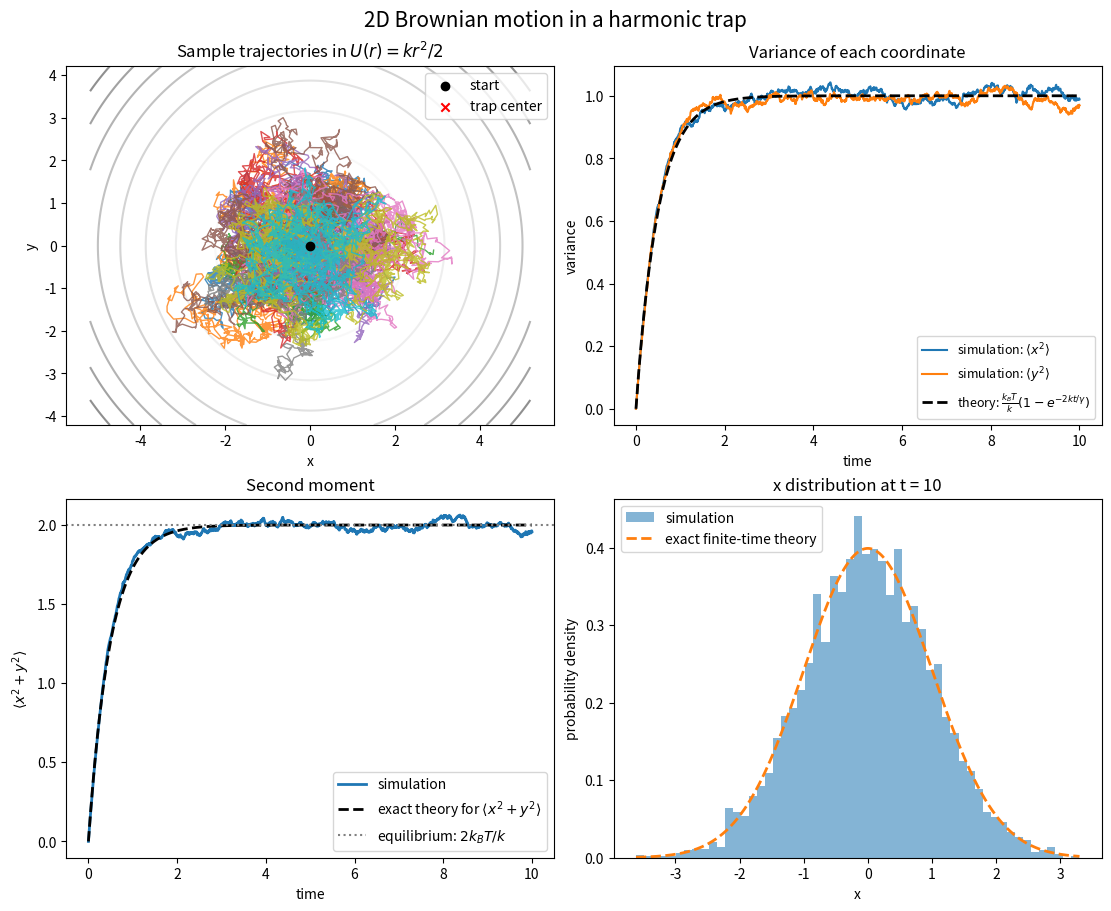

Source code (Python):
import numpy as np
import matplotlib.pyplot as plt
from matplotlib.ticker import MultipleLocator


# ------------------------------ parameters ------------------------------
BOLTZMANN_CONSTANT = 1.0    # k_B
TEMPERATURE = 1.0           # T
GAMMA = 1.0                 # friction coefficient
SPRING_CONSTANT = 1.0       # k; force F = - kr
TIME_STEP = 0.005           # dt
TOTAL_TIME = 10
PARTICLE_NUMBER = 5000
INITIAL_POSITION = (0.0, 0.0)
RANDOM_SEED = 2026


def brownian_2d_with_force(
    kB = BOLTZMANN_CONSTANT,
    T = TEMPERATURE,
    gamma = GAMMA,
    k_spring = SPRING_CONSTANT,
    dt = TIME_STEP,
    total_time = TOTAL_TIME,
    particle_number = PARTICLE_NUMBER,
    initial_position = INITIAL_POSITION,
    random_seed = RANDOM_SEED,
):
    step_number = int(round(total_time / dt))
    time = np.arange(step_number + 1) * dt
    rng = np.random.default_rng(random_seed)

    D = (                  # 扩散系数
        kB * T / gamma
    )
    relaxation_rate = k_spring / gamma
    noise = np.sqrt(2.0 * D * dt)

    position = np.empty((particle_number, step_number + 1, 2))
    position[:, 0, :] = initial_position

    # Euler--Maruyama method
    for step in range(step_number):
        deterministic_increment = -relaxation_rate * position[:, step, :] * dt
        stochastic_increment = noise * rng.normal(
            size=(particle_number, 2)
        )
        position[:, step + 1, :] = (
            position[:, step, :] + deterministic_increment + stochastic_increment
        )

    return time, position

"""平均位置、均方坐标、均方半径"""
def theoretical_displacement(
    time,
    initial_position,
    kB = BOLTZMANN_CONSTANT,
    T = TEMPERATURE,
    gamma = GAMMA,
    k_spring = SPRING_CONSTANT,
):
    relaxation_rate = k_spring / gamma
    decay = np.exp(-relaxation_rate * time)
    mean = np.asarray(initial_position)[:, None] * decay[None, :]
    coordinate_variance = (
        kB * T
        / k_spring
        * (1.0 - np.exp(-2.0 * relaxation_rate * time))
    )
    mean_squared_radius = np.sum(mean**2, axis=0) + 2.0 * coordinate_variance
    return mean, coordinate_variance, mean_squared_radius


"""一维高斯分布概率函数"""
def gaussian_1d(x, mean, variance):
    return np.exp(-0.5 * (x - mean) ** 2 / variance) / np.sqrt(
        2.0 * np.pi * variance
    )


def plot_results(
    time,
    position,
    kB = BOLTZMANN_CONSTANT,
    T = TEMPERATURE,
    gamma = GAMMA,
    k_spring = SPRING_CONSTANT,
):
    """Plot the simulation and the exact Ornstein--Uhlenbeck solution."""
    initial_position = position[0, 0]
    theoretical_mean, theoretical_variance, theoretical_second_moment = (
        theoretical_displacement(
            time,
            initial_position,
            kB,
            T,
            gamma,
            k_spring,
        )
    )
    simulated_mean = np.mean(position, axis=0)
    simulated_variance = np.mean(
        (position - simulated_mean[None, :, :]) ** 2, axis=0
    )
    simulated_second_moment = np.mean(np.sum(position**2, axis=2), axis=0)
    final_relative_error = (
        abs(simulated_second_moment[-1] - theoretical_second_moment[-1])
        / theoretical_second_moment[-1]
        * 100.0
    )

    print("Final simulated <x^2+y^2> =", simulated_second_moment[-1])
    print("Final theoretical <x^2+y^2> =", theoretical_second_moment[-1])
    print(f"Final relative error = {final_relative_error:.3f} %")

    figure, axes = plt.subplots(2, 2, figsize=(11, 9), constrained_layout=True)

    # 图1：等势线和少量粒子轨迹
    box = axes[0, 0].get_window_extent()
    ratio = box.width / box.height

    limit = max(3.5, 1.25 * np.max(np.abs(position[:10])))
    grid = np.linspace(-limit, limit, 150)                    # 等势线绘制区域范围
    xx, yy = np.meshgrid(grid*ratio, grid)
    potential = 0.5 * k_spring * (xx**2 + yy**2)
    axes[0, 0].contour(xx, yy, potential, levels=10, cmap="Greys", alpha=0.5)    # 等势线
    for particle_index in range(min(10, position.shape[0])):                     # 粒子样本轨迹
        axes[0, 0].plot(
            position[particle_index, :, 0],
            position[particle_index, :, 1],
            linewidth=1.0,
            alpha=0.8,
        )
    axes[0, 0].scatter(*initial_position, color=("black"), label="start", zorder=5)
    axes[0, 0].scatter(0.0, 0.0, color="red", marker="x", label="trap center")
    axes[0, 0].set_title(r"Sample trajectories in $U(r)=kr^2/2$")
    axes[0, 0].set_xlabel("x")
    axes[0, 0].set_ylabel("y")
    axes[0, 0].set_aspect("equal", adjustable="datalim")    # 控制 x,y 长度比例一致
    axes[0, 0].legend()


    axes[0, 1].plot(time, simulated_variance[:, 0], label=r"simulation: $\langle x^2 \rangle$")
    axes[0, 1].plot(time, simulated_variance[:, 1], label=r"simulation: $\langle y^2 \rangle$")
    axes[0, 1].plot(
        time,
        theoretical_variance,
        "--",
        color="black",
        linewidth=2,
        label=r"theory: $\frac{k_BT}{k}(1-e^{-2kt/\gamma})$",
    )
    axes[0, 1].set_title("Variance of each coordinate")
    axes[0, 1].set_xlabel("time")
    axes[0, 1].set_ylabel("variance")
    axes[0, 1].legend(fontsize=9)


    axes[1, 0].plot(
        time, simulated_second_moment, label="simulation", linewidth=2
    )
    axes[1, 0].plot(
        time,
        theoretical_second_moment,
        "--",
        color = "black",
        label=r"exact theory for $\langle x^2+y^2\rangle$",
        linewidth=2,
    )
    axes[1, 0].axhline(
        2.0 * kB * T / k_spring,
        color="grey",
        linestyle=":",
        label=r"equilibrium: $2k_BT/k$",
    )
    axes[1, 0].set_title("Second moment")
    axes[1, 0].set_xlabel("time")
    axes[1, 0].set_ylabel(r"$\langle x^2+y^2\rangle$")
    axes[1, 0].legend()


    final_x = position[:, -1, 0]
    final_mean_x = theoretical_mean[0, -1]
    final_variance = theoretical_variance[-1]
    x_grid = np.linspace(final_x.min(), final_x.max(), 500)
    axes[1, 1].hist(
        final_x, bins=55, density=True, alpha=0.55, label="simulation"
    )
    axes[1, 1].plot(
        x_grid,
        gaussian_1d(x_grid, final_mean_x, final_variance),
        "--",
        linewidth=2,
        label="exact finite-time theory",
    )
    axes[1, 1].set_title(f"x distribution at t = {time[-1]:g}")
    axes[1, 1].set_xlabel("x")
    axes[1, 1].set_ylabel("probability density")
    axes[1, 1].legend()

    figure.suptitle("2D Brownian motion in a harmonic trap", fontsize=15)
    figure.savefig("BrownianMotion_2D_withF.pdf")


def main():
    time, position = brownian_2d_with_force()
    plot_results(time, position)


if __name__ == "__main__":
    main()
